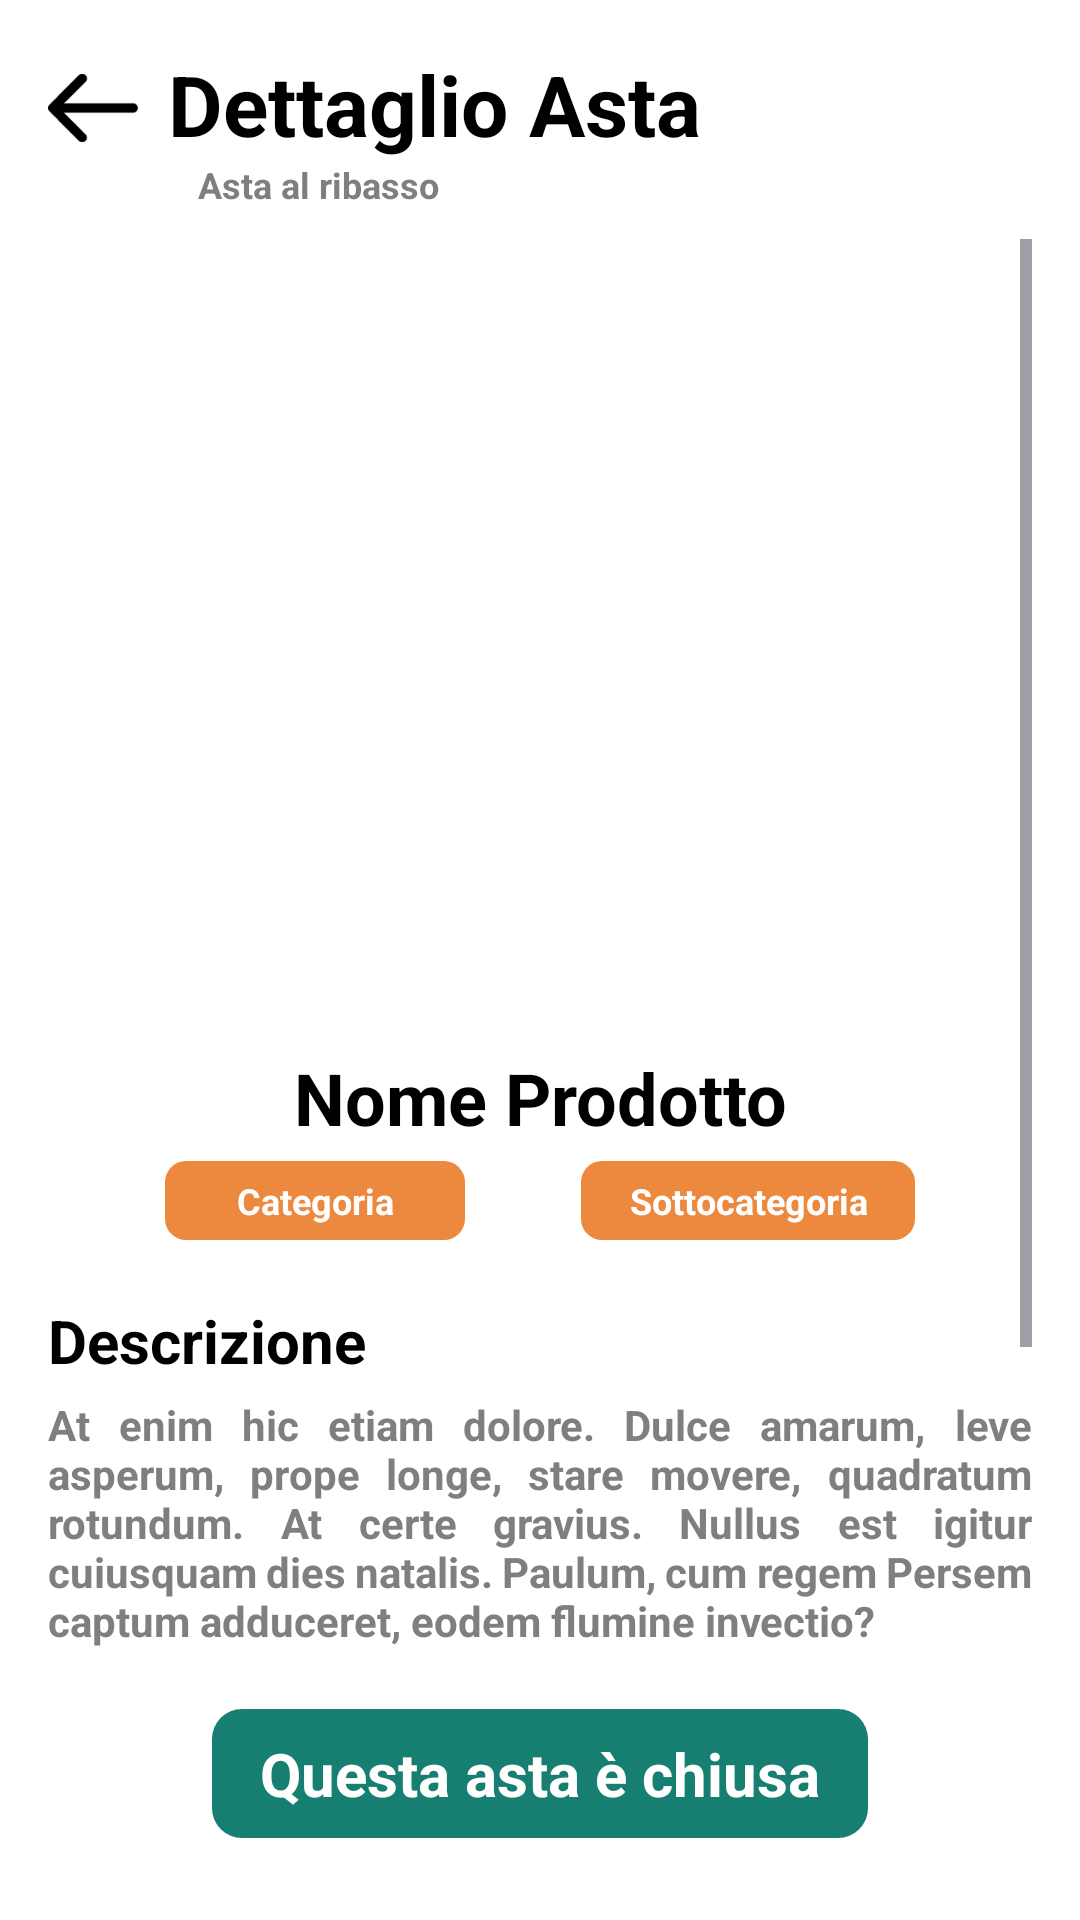

Here is an Android app screen rendered from its layout file. Give the layout XML and the strings, colors and styles it references.
<!-- AndroidManifest.xml: application theme Theme.DD24Client -->
<!-- res/layout/activity_42_dettaglio_chiusa_ar.xml -->
<?xml version="1.0" encoding="utf-8"?>
<androidx.constraintlayout.widget.ConstraintLayout xmlns:android="http://schemas.android.com/apk/res/android"
    xmlns:app="http://schemas.android.com/apk/res-auto"
    xmlns:tools="http://schemas.android.com/tools"
    android:layout_width="match_parent"
    android:layout_height="match_parent"
    android:background="@color/white"
    android:padding="16dp">


    <ImageView
        android:id="@+id/indietroImageView"
        android:layout_width="30dp"
        android:layout_height="30dp"
        android:adjustViewBounds="true"
        android:scaleType="fitCenter"
        android:src="@drawable/icon_freccia"
        android:layout_marginTop="5dp"
        app:layout_constraintStart_toStartOf="parent"
        app:layout_constraintTop_toTopOf="parent" />

    <TextView
        android:id="@+id/dettaglioTextView"
        android:layout_width="0dp"
        android:layout_height="wrap_content"
        android:text="Dettaglio Asta"
        android:textColor="#000000"
        android:textSize="28sp"
        android:textStyle="bold"
        android:layout_marginLeft="10dp"
        app:layout_constraintStart_toEndOf="@+id/indietroImageView"
        app:layout_constraintTop_toTopOf="parent"
        />

    <TextView
        android:id="@+id/tipo_astaTextView"
        android:layout_width="0dp"
        android:layout_height="wrap_content"
        android:text="Asta al ribasso"
        android:textColor="#7F7F82"
        android:textSize="12sp"
        android:textStyle="bold"
        android:layout_marginLeft="10dp"
        app:layout_constraintStart_toStartOf="@+id/dettaglioTextView"
        app:layout_constraintTop_toBottomOf="@id/dettaglioTextView" />



    <ScrollView
        android:id="@+id/scrollview"
        android:layout_width="match_parent"
        android:layout_height="0dp"
        android:layout_marginTop="10dp"
        app:layout_constraintTop_toBottomOf="@id/tipo_astaTextView"
        app:layout_constraintBottom_toBottomOf="parent"
        app:layout_constraintStart_toStartOf="parent"
        app:layout_constraintEnd_toEndOf="parent">

        <androidx.constraintlayout.widget.ConstraintLayout

            android:layout_width="match_parent"
            android:layout_height="wrap_content">

            <ImageView
                android:id="@+id/image_product"
                android:layout_width="match_parent"
                android:layout_height="250dp"
                android:scaleType="fitCenter"
                android:src="@drawable/image_notfound"
                app:layout_constraintTop_toTopOf="parent" />


            <TextView
                android:id="@+id/nomeProdottoTextView"
                android:layout_width="0dp"
                android:layout_height="wrap_content"
                android:text="Nome Prodotto"
                android:textColor="@color/black"
                android:textSize="24sp"
                android:textStyle="bold"
                android:layout_marginTop="20dp"
                android:textAlignment="center"
                app:layout_constraintEnd_toEndOf="parent"
                app:layout_constraintStart_toStartOf="parent"
                app:layout_constraintTop_toBottomOf="@id/image_product"
                />

            <TextView
                android:id="@+id/categoriaTextView"
                android:layout_width="wrap_content"
                android:minWidth="100dp"
                android:layout_height="wrap_content"
                android:gravity="center"
                android:background="@drawable/text_categoria_venditore"
                android:text="Categoria"
                android:textColor="@color/white"
                android:textSize="12sp"
                android:textStyle="bold"
                android:layout_marginTop="5dp"
                android:textAlignment="center"
                android:paddingLeft="16dp"
                android:paddingRight="16dp"
                android:paddingTop="5dp"
                android:paddingBottom="5dp"
                app:layout_constraintEnd_toStartOf="@+id/sottocategoriaTextView"
                app:layout_constraintStart_toStartOf="parent"
                app:layout_constraintTop_toBottomOf="@id/nomeProdottoTextView"
                />

            <TextView
                android:id="@+id/sottocategoriaTextView"
                android:layout_width="wrap_content"
                android:minWidth="100dp"
                android:layout_height="wrap_content"
                android:gravity="center"
                android:background="@drawable/text_categoria_venditore"
                android:text="Sottocategoria"
                android:textColor="@color/white"
                android:textSize="12sp"
                android:textStyle="bold"
                android:layout_marginTop="5dp"
                android:textAlignment="center"
                android:paddingLeft="16dp"
                android:paddingRight="16dp"
                android:paddingTop="5dp"
                android:paddingBottom="5dp"
                app:layout_constraintEnd_toEndOf="parent"
                app:layout_constraintStart_toEndOf="@+id/categoriaTextView"
                app:layout_constraintTop_toBottomOf="@id/nomeProdottoTextView"
                />

            <TextView
                android:id="@+id/descrizioneTextView"
                android:layout_width="0dp"
                android:layout_height="wrap_content"
                android:text="Descrizione"
                android:textColor="@color/black"
                android:textSize="20sp"
                android:textStyle="bold"
                android:layout_marginTop="20dp"
                android:textAlignment="center"
                app:layout_constraintStart_toStartOf="parent"
                app:layout_constraintTop_toBottomOf="@id/categoriaTextView"
                />

            <TextView
                android:id="@+id/testoDescrizioneTextView"
                android:layout_width="0dp"
                android:layout_height="wrap_content"
                android:text="At enim hic etiam dolore. Dulce amarum, leve asperum, prope longe, stare movere, quadratum rotundum. At certe gravius. Nullus est igitur cuiusquam dies natalis. Paulum, cum regem Persem captum adduceret, eodem flumine invectio?"
                android:textColor="#7F7F82"
                android:textAlignment="viewStart"
                android:textStyle="bold"
                android:justificationMode="inter_word"
                android:textSize="14sp"
                android:layout_marginTop="5dp"
                app:layout_constraintStart_toStartOf="parent"
                app:layout_constraintTop_toBottomOf="@id/descrizioneTextView"
                />

            <TextView
                android:id="@+id/infoasta"
                android:layout_width="wrap_content"
                android:layout_height="wrap_content"
                android:text="Questa asta è chiusa"
                android:background="@drawable/text_info_verde"
                android:textColor="@color/white"
                android:paddingLeft="16dp"
                android:paddingRight="16dp"
                android:paddingTop="8dp"
                android:paddingBottom="8dp"
                android:textSize="20dp"
                android:textStyle="bold"
                android:layout_marginTop="20dp"
                android:textAlignment="center"
                app:layout_constraintStart_toStartOf="parent"
                app:layout_constraintEnd_toEndOf="parent"
                app:layout_constraintTop_toBottomOf="@id/testoDescrizioneTextView"
                />

            <TextView
                android:id="@+id/infoprezzo"
                android:layout_width="0dp"
                android:layout_height="wrap_content"
                android:text="Venduto a XX €"
                android:textColor="@color/darkOrange"
                android:textSize="20dp"
                android:textStyle="bold"
                android:layout_marginTop="10dp"
                android:textAlignment="center"
                app:layout_constraintStart_toStartOf="parent"
                app:layout_constraintEnd_toEndOf="parent"
                app:layout_constraintTop_toBottomOf="@id/infoasta"
                />

            <TextView
                android:id="@+id/infoprezzo2"
                android:layout_width="0dp"
                android:layout_height="wrap_content"
                android:text="Prezzo iniziale: 150€"
                android:textColor="@color/black"
                android:textSize="15dp"
                android:textStyle="bold"
                android:layout_marginTop="10dp"
                android:textAlignment="center"
                app:layout_constraintStart_toStartOf="parent"
                app:layout_constraintEnd_toEndOf="parent"
                app:layout_constraintTop_toBottomOf="@id/infoprezzo"
                />

            <TextView
                android:id="@+id/spiegazione"
                android:layout_width="0dp"
                android:layout_height="wrap_content"
                android:text="Cos'è un'asta al ribasso?"
                android:textColor="@color/black"
                android:textSize="20sp"
                android:layout_marginTop="20dp"
                android:textAlignment="center"
                app:layout_constraintStart_toStartOf="parent"
                app:layout_constraintTop_toBottomOf="@id/infoprezzo2"
                />

            <TextView
                android:id="@+id/testoSpiegazioneTextView"
                android:layout_width="0dp"
                android:layout_height="wrap_content"
                android:text="In un’asta al ribasso, il prezzo dell'articolo cala automaticamente dopo un intervallo di tempo stabilito. Parti da un prezzo iniziale alto e attendi il momento giusto per fare la tua offerta! Ricorda, l'asta finisce non appena viene fatta la prima offerta, quindi sii veloce e strategico. Se il prezzo raggiunge il limite minimo senza offerte, l'asta è considerata fallita. Tenta la fortuna e potresti ottenere un affare incredibile!"
                android:textColor="#7F7F82"
                android:textAlignment="viewStart"
                android:textStyle="bold"
                android:justificationMode="inter_word"
                android:textSize="14sp"
                android:layout_marginTop="5dp"
                app:layout_constraintStart_toStartOf="parent"
                app:layout_constraintTop_toBottomOf="@id/spiegazione"
                />

        </androidx.constraintlayout.widget.ConstraintLayout>
    </ScrollView>





</androidx.constraintlayout.widget.ConstraintLayout>
<!-- resources referenced by this layout -->
<resources>
  <color name="black">#FF000000</color>
  <color name="darkOrange">#DB591B</color>
  <color name="white">#FFFFFFFF</color>
  <!-- drawable icon_freccia: png bitmap (drawable, 587 bytes) -->
  <!-- drawable text_categoria_venditore (drawable) -->
  <?xml version="1.0" encoding="utf-8"?>
  <selector xmlns:android="http://schemas.android.com/apk/res/android">
      <item>
          <shape android:shape="rectangle">
              <solid android:color="#ED893E"/>
              <corners android:radius="7dp"/>
          </shape>
      </item>
  </selector>
  <!-- drawable text_info_verde (drawable) -->
  <?xml version="1.0" encoding="utf-8"?>
  <selector xmlns:android="http://schemas.android.com/apk/res/android">
      <item>
          <shape android:shape="rectangle">
              <solid android:color="#167F71"/>
              <corners android:radius="10dp"/>
          </shape>
      </item>
  </selector>
  <style name="Theme.DD24Client" parent="Base.Theme.DD24Client" />
  <style name="Base.Theme.DD24Client" parent="Theme.Material3.DayNight.NoActionBar">
          <item name="colorPrimary">@color/customBlue</item>
          <item name="colorPrimaryVariant">@color/lightBlue</item>
          <item name="colorOnPrimary">@color/white</item>
          
          <item name="colorSecondary">@color/darkOrange</item>
          <item name="colorSecondaryVariant">@color/lightOrange</item>
          <item name="colorOnSecondary">@color/black</item>
          
          <item name="colorError">@color/red</item>
          
          <item name="android:textColor">@color/grey</item>
      </style>
  <color name="customBlue">#54ACB4</color>
  <color name="lightBlue">#75C4CC</color>
  <color name="lightOrange">#ED893E</color>
  <color name="red">#FF5959</color>
  <color name="grey">#7F7F82</color>
</resources>
